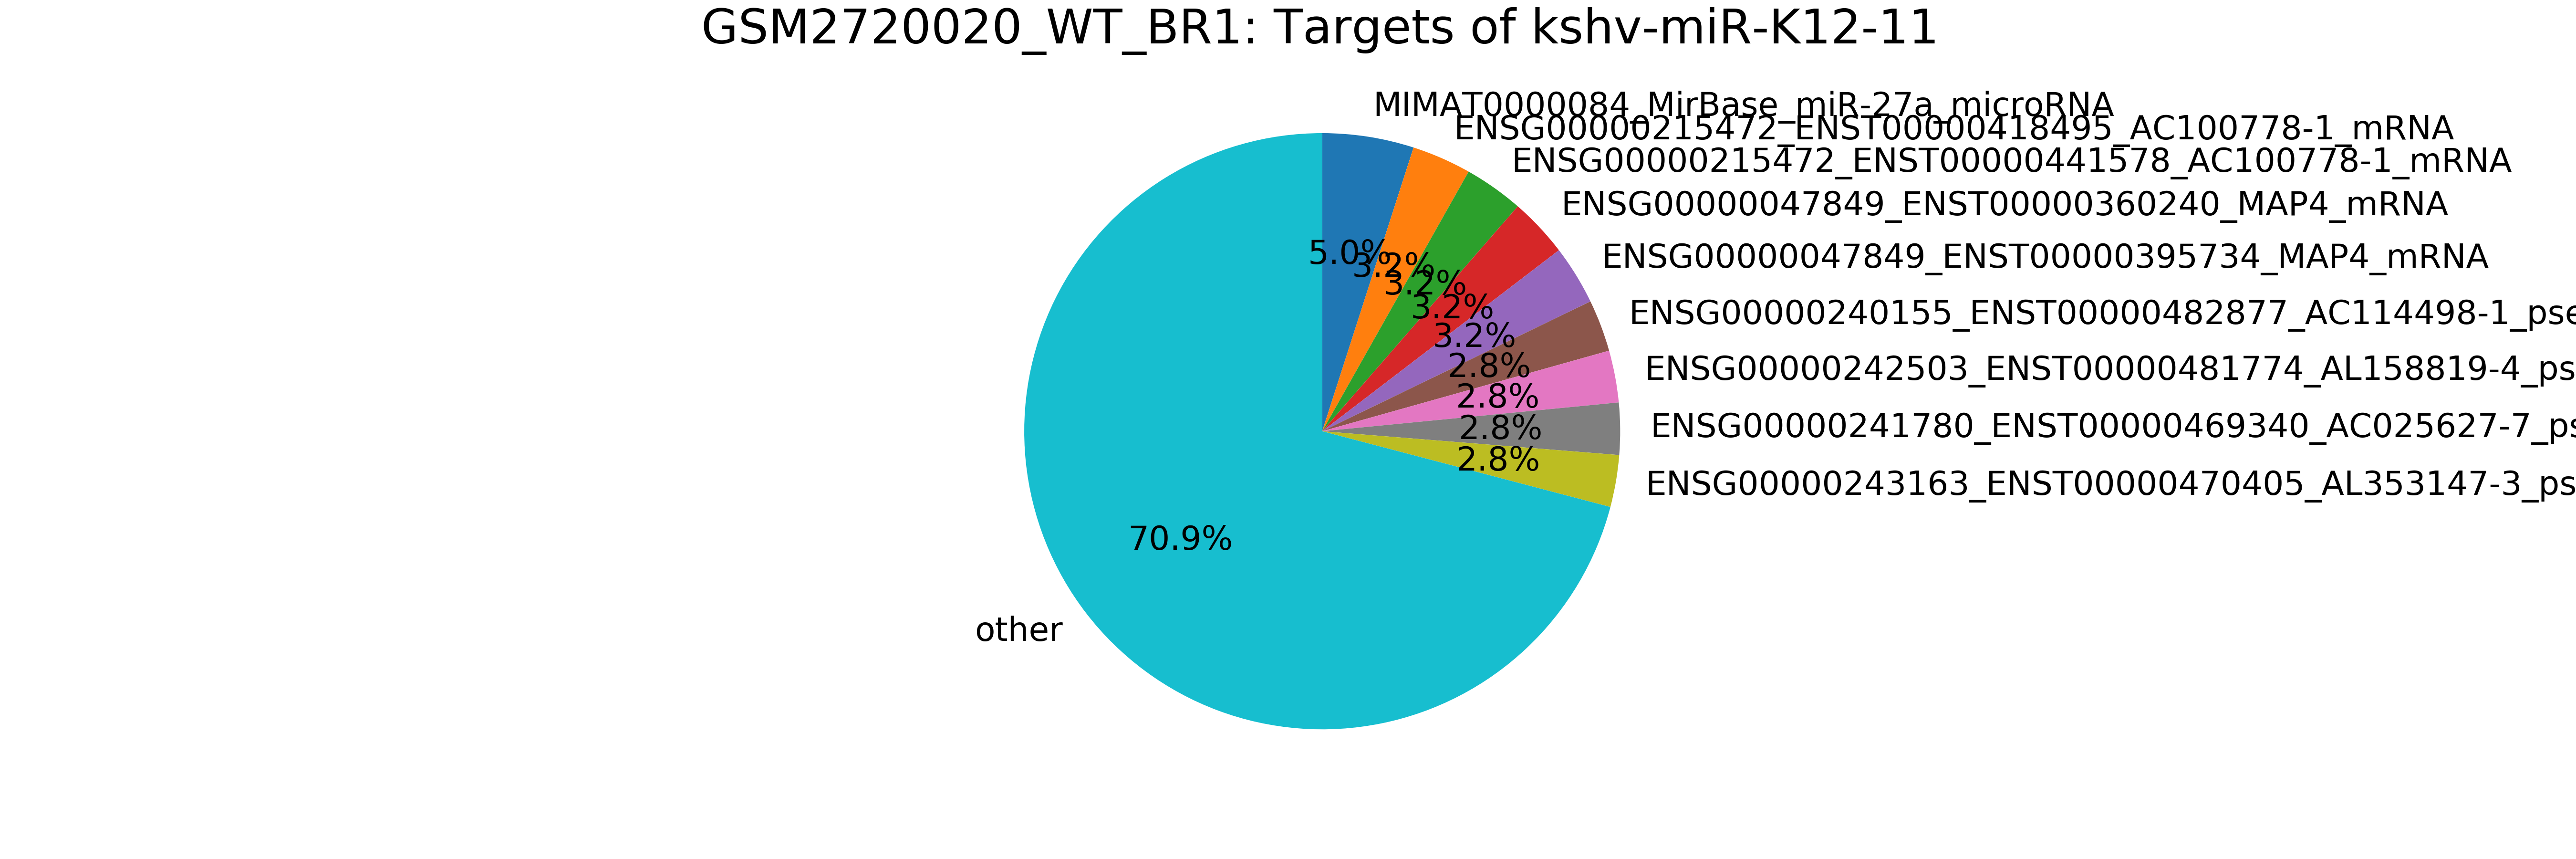

The data file committed next to this chart (first rows):
mirna, mirna_type, target, target_type, count
mirna, -, total, -, 746
kshv-miR-K12-11, kshv_microRNA, MIMAT0000084_MirBase_miR-27a_microRNA, miRNA, 37
kshv-miR-K12-11, kshv_microRNA, ENSG00000215472_ENST00000418495_AC100778…, mRNA, 24
kshv-miR-K12-11, kshv_microRNA, ENSG00000215472_ENST00000441578_AC100778…, mRNA, 24
kshv-miR-K12-11, kshv_microRNA, ENSG00000047849_ENST00000360240_MAP4_mRN…, mRNA, 24
kshv-miR-K12-11, kshv_microRNA, ENSG00000047849_ENST00000395734_MAP4_mRN…, mRNA, 24
kshv-miR-K12-11, kshv_microRNA, ENSG00000240155_ENST00000482877_AC114498…, pseudogene, 21
kshv-miR-K12-11, kshv_microRNA, ENSG00000242503_ENST00000481774_AL158819…, pseudogene, 21
kshv-miR-K12-11, kshv_microRNA, ENSG00000241780_ENST00000469340_AC025627…, pseudogene, 21
kshv-miR-K12-11, kshv_microRNA, ENSG00000243163_ENST00000470405_AL353147…, pseudogene, 21
kshv-miR-K12-11, kshv_microRNA, MIMAT0000419_MirBase_miR-27b_microRNA, miRNA, 16
kshv-miR-K12-11, kshv_microRNA, ENSG00000185049_ENST00000382882_WHSC2_mR…, mRNA, 15
kshv-miR-K12-11, kshv_microRNA, ENSG00000170989_ENST00000305352_S1PR1_mR…, mRNA, 8
kshv-miR-K12-11, kshv_microRNA, ENSG00000239776_ENST00000488123_AC079949…, pseudogene, 7
kshv-miR-K12-11, kshv_microRNA, ENSG00000156508_ENST00000331523_EEF1A1_m…, mRNA, 7
kshv-miR-K12-11, kshv_microRNA, ENSG00000156508_ENST00000316292_EEF1A1_m…, mRNA, 7
kshv-miR-K12-11, kshv_microRNA, ENSG00000156508_ENST00000309268_EEF1A1_m…, mRNA, 7
kshv-miR-K12-11, kshv_microRNA, MIMAT0000076_MirBase_miR-21_microRNA, miRNA, 7
kshv-miR-K12-11, kshv_microRNA, ENSG00000102189_ENST00000322349_EEA1_mRN…, mRNA, 6
kshv-miR-K12-11, kshv_microRNA, ENSG00000240656_ENST00000494879_AC068594…, pseudogene, 6
kshv-miR-K12-11, kshv_microRNA, MIMAT0000646_MirBase_miR-155_microRNA, miRNA, 5
kshv-miR-K12-11, kshv_microRNA, MIMAT0004597_MirBase_miR-140-3p_microRNA, miRNA, 4
kshv-miR-K12-11, kshv_microRNA, ENSG00000169504_ENST00000374379_CLIC4_mR…, mRNA, 4
kshv-miR-K12-11, kshv_microRNA, MIMAT0000089_MirBase_miR-31_microRNA, miRNA, 4
kshv-miR-K12-11, kshv_microRNA, ENSG00000244688_ENST00000484896_AC113407…, pseudogene, 4
kshv-miR-K12-11, kshv_microRNA, MIMAT0000279_MirBase_miR-222_microRNA, miRNA, 4
kshv-miR-K12-11, kshv_microRNA, ENSG00000240117_ENST00000474898_AC004448…, pseudogene, 4
kshv-miR-K12-11, kshv_microRNA, ENSG00000241530_ENST00000490522_AC006368…, pseudogene, 4
kshv-miR-K12-11, kshv_microRNA, MIMAT0000082_MirBase_miR-26a_microRNA, miRNA, 4
kshv-miR-K12-11, kshv_microRNA, kshv-miR-K12-4-3p, kshv_microRNA, 3
kshv-miR-K12-11, kshv_microRNA, MIMAT0000080_MirBase_miR-24_microRNA, miRNA, 3
kshv-miR-K12-11, kshv_microRNA, ENSG00000140259_ENST00000267812_MFAP1_mR…, mRNA, 3
kshv-miR-K12-11, kshv_microRNA, ENSG00000166949_ENST00000327367_SMAD3_mR…, mRNA, 3
kshv-miR-K12-11, kshv_microRNA, ENSG00000168439_ENST00000305218_STIP1_mR…, mRNA, 3
kshv-miR-K12-11, kshv_microRNA, ENSG00000243132_ENST00000472675_AL590396…, pseudogene, 2
kshv-miR-K12-11, kshv_microRNA, ENSG00000065243_ENST00000370521_PKN2_mRN…, mRNA, 2
kshv-miR-K12-11, kshv_microRNA, ENSG00000055044_ENST00000264279_NOP58_mR…, mRNA, 2
kshv-miR-K12-11, kshv_microRNA, MIMAT0000440_MirBase_miR-191_microRNA, miRNA, 2
kshv-miR-K12-11, kshv_microRNA, ENSG00000239935_ENST00000489202_AC116340…, pseudogene, 2
kshv-miR-K12-11, kshv_microRNA, MIMAT0000062_MirBase_let-7a_microRNA, miRNA, 2
kshv-miR-K12-11, kshv_microRNA, MIMAT0000510_MirBase_miR-320a_microRNA, miRNA, 2
kshv-miR-K12-11, kshv_microRNA, ENSG00000178209_ENST00000357649_PLEC_mRN…, mRNA, 2
kshv-miR-K12-11, kshv_microRNA, ENSG00000178209_ENST00000354958_PLEC_mRN…, mRNA, 2
kshv-miR-K12-11, kshv_microRNA, ENSG00000178209_ENST00000356346_PLEC_mRN…, mRNA, 2
kshv-miR-K12-11, kshv_microRNA, ENSG00000178209_ENST00000354589_PLEC_mRN…, mRNA, 2
kshv-miR-K12-11, kshv_microRNA, ENSG00000178209_ENST00000322810_PLEC_mRN…, mRNA, 2
kshv-miR-K12-11, kshv_microRNA, ENSG00000178209_ENST00000398774_PLEC_mRN…, mRNA, 2
kshv-miR-K12-11, kshv_microRNA, ENSG00000178209_ENST00000357316_PLEC_mRN…, mRNA, 2
kshv-miR-K12-11, kshv_microRNA, ENSG00000178209_ENST00000345136_PLEC_mRN…, mRNA, 2
kshv-miR-K12-11, kshv_microRNA, ENSG00000111737_ENST00000229340_RAB35_mR…, mRNA, 2
kshv-miR-K12-11, kshv_microRNA, ENSG00000145715_ENST00000456692_RASA1_mR…, mRNA, 2
kshv-miR-K12-11, kshv_microRNA, ENSG00000145715_ENST00000274376_RASA1_mR…, mRNA, 2
kshv-miR-K12-11, kshv_microRNA, ENSG00000104388_ENST00000262646_RAB2A_mR…, mRNA, 2
kshv-miR-K12-11, kshv_microRNA, ENSG00000240831_ENST00000459949_AC112777…, pseudogene, 2
kshv-miR-K12-11, kshv_microRNA, ENSG00000039560_ENST00000428746_RAI14_mR…, mRNA, 2
kshv-miR-K12-11, kshv_microRNA, ENSG00000039560_ENST00000503673_RAI14_mR…, mRNA, 2
kshv-miR-K12-11, kshv_microRNA, ENSG00000039560_ENST00000512629_RAI14_mR…, mRNA, 2
kshv-miR-K12-11, kshv_microRNA, ENSG00000039560_ENST00000265109_RAI14_mR…, mRNA, 2
kshv-miR-K12-11, kshv_microRNA, ENSG00000039560_ENST00000515799_RAI14_mR…, mRNA, 2
kshv-miR-K12-11, kshv_microRNA, ENSG00000039560_ENST00000506376_RAI14_mR…, mRNA, 2
... 322 more rows
